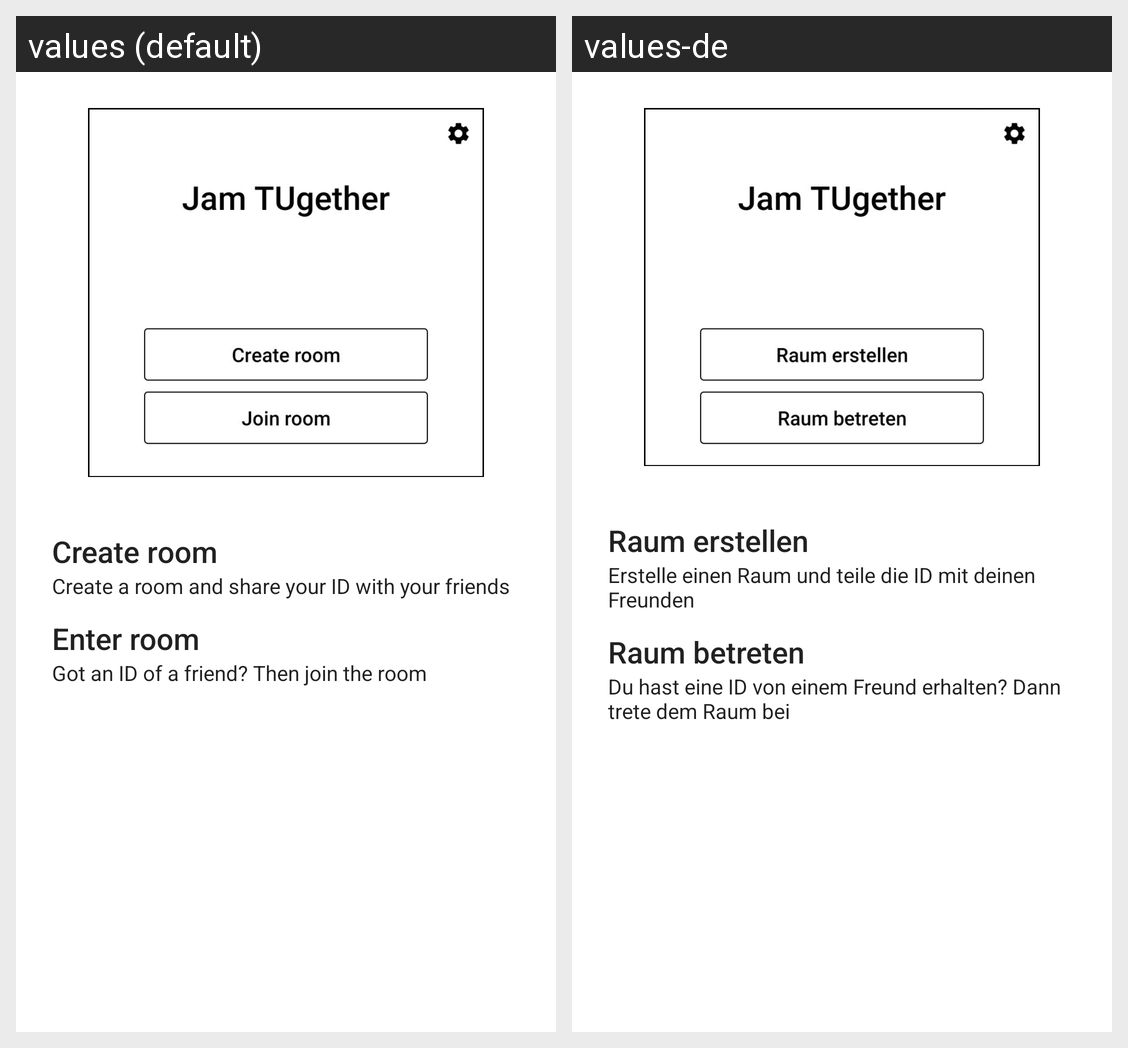

This grid shows one Android layout under two languages. Give, for every string resource on the screen, its name, the default text and each shown locale's text.
Android screen res/layout/on_boarding_room_fragment.xml rendered under 2 locales, left to right: values (default), values-de. Device: Nexus 5 (rendered at 1080×1920; each locale shown at half size, 540×960, under a caption strip naming it); theme Theme.JamTUgether.
Strings drawn on this screen, with the default value and each locale's value (text and hints the layout hard-codes, and strings that could not be matched under every locale, appear in the picture but are not listed):

create_room_title
  values: Create room
  values-de: Raum erstellen

create_room_text
  values: Create a room and share your ID with your friends
  values-de: Erstelle einen Raum und teile die ID mit deinen Freunden

join_room_title
  values: Enter room
  values-de: Raum betreten

join_room_text
  values: Got an ID of a friend? Then join the room
  values-de: Du hast eine ID von einem Freund erhalten? Dann trete dem Raum bei
